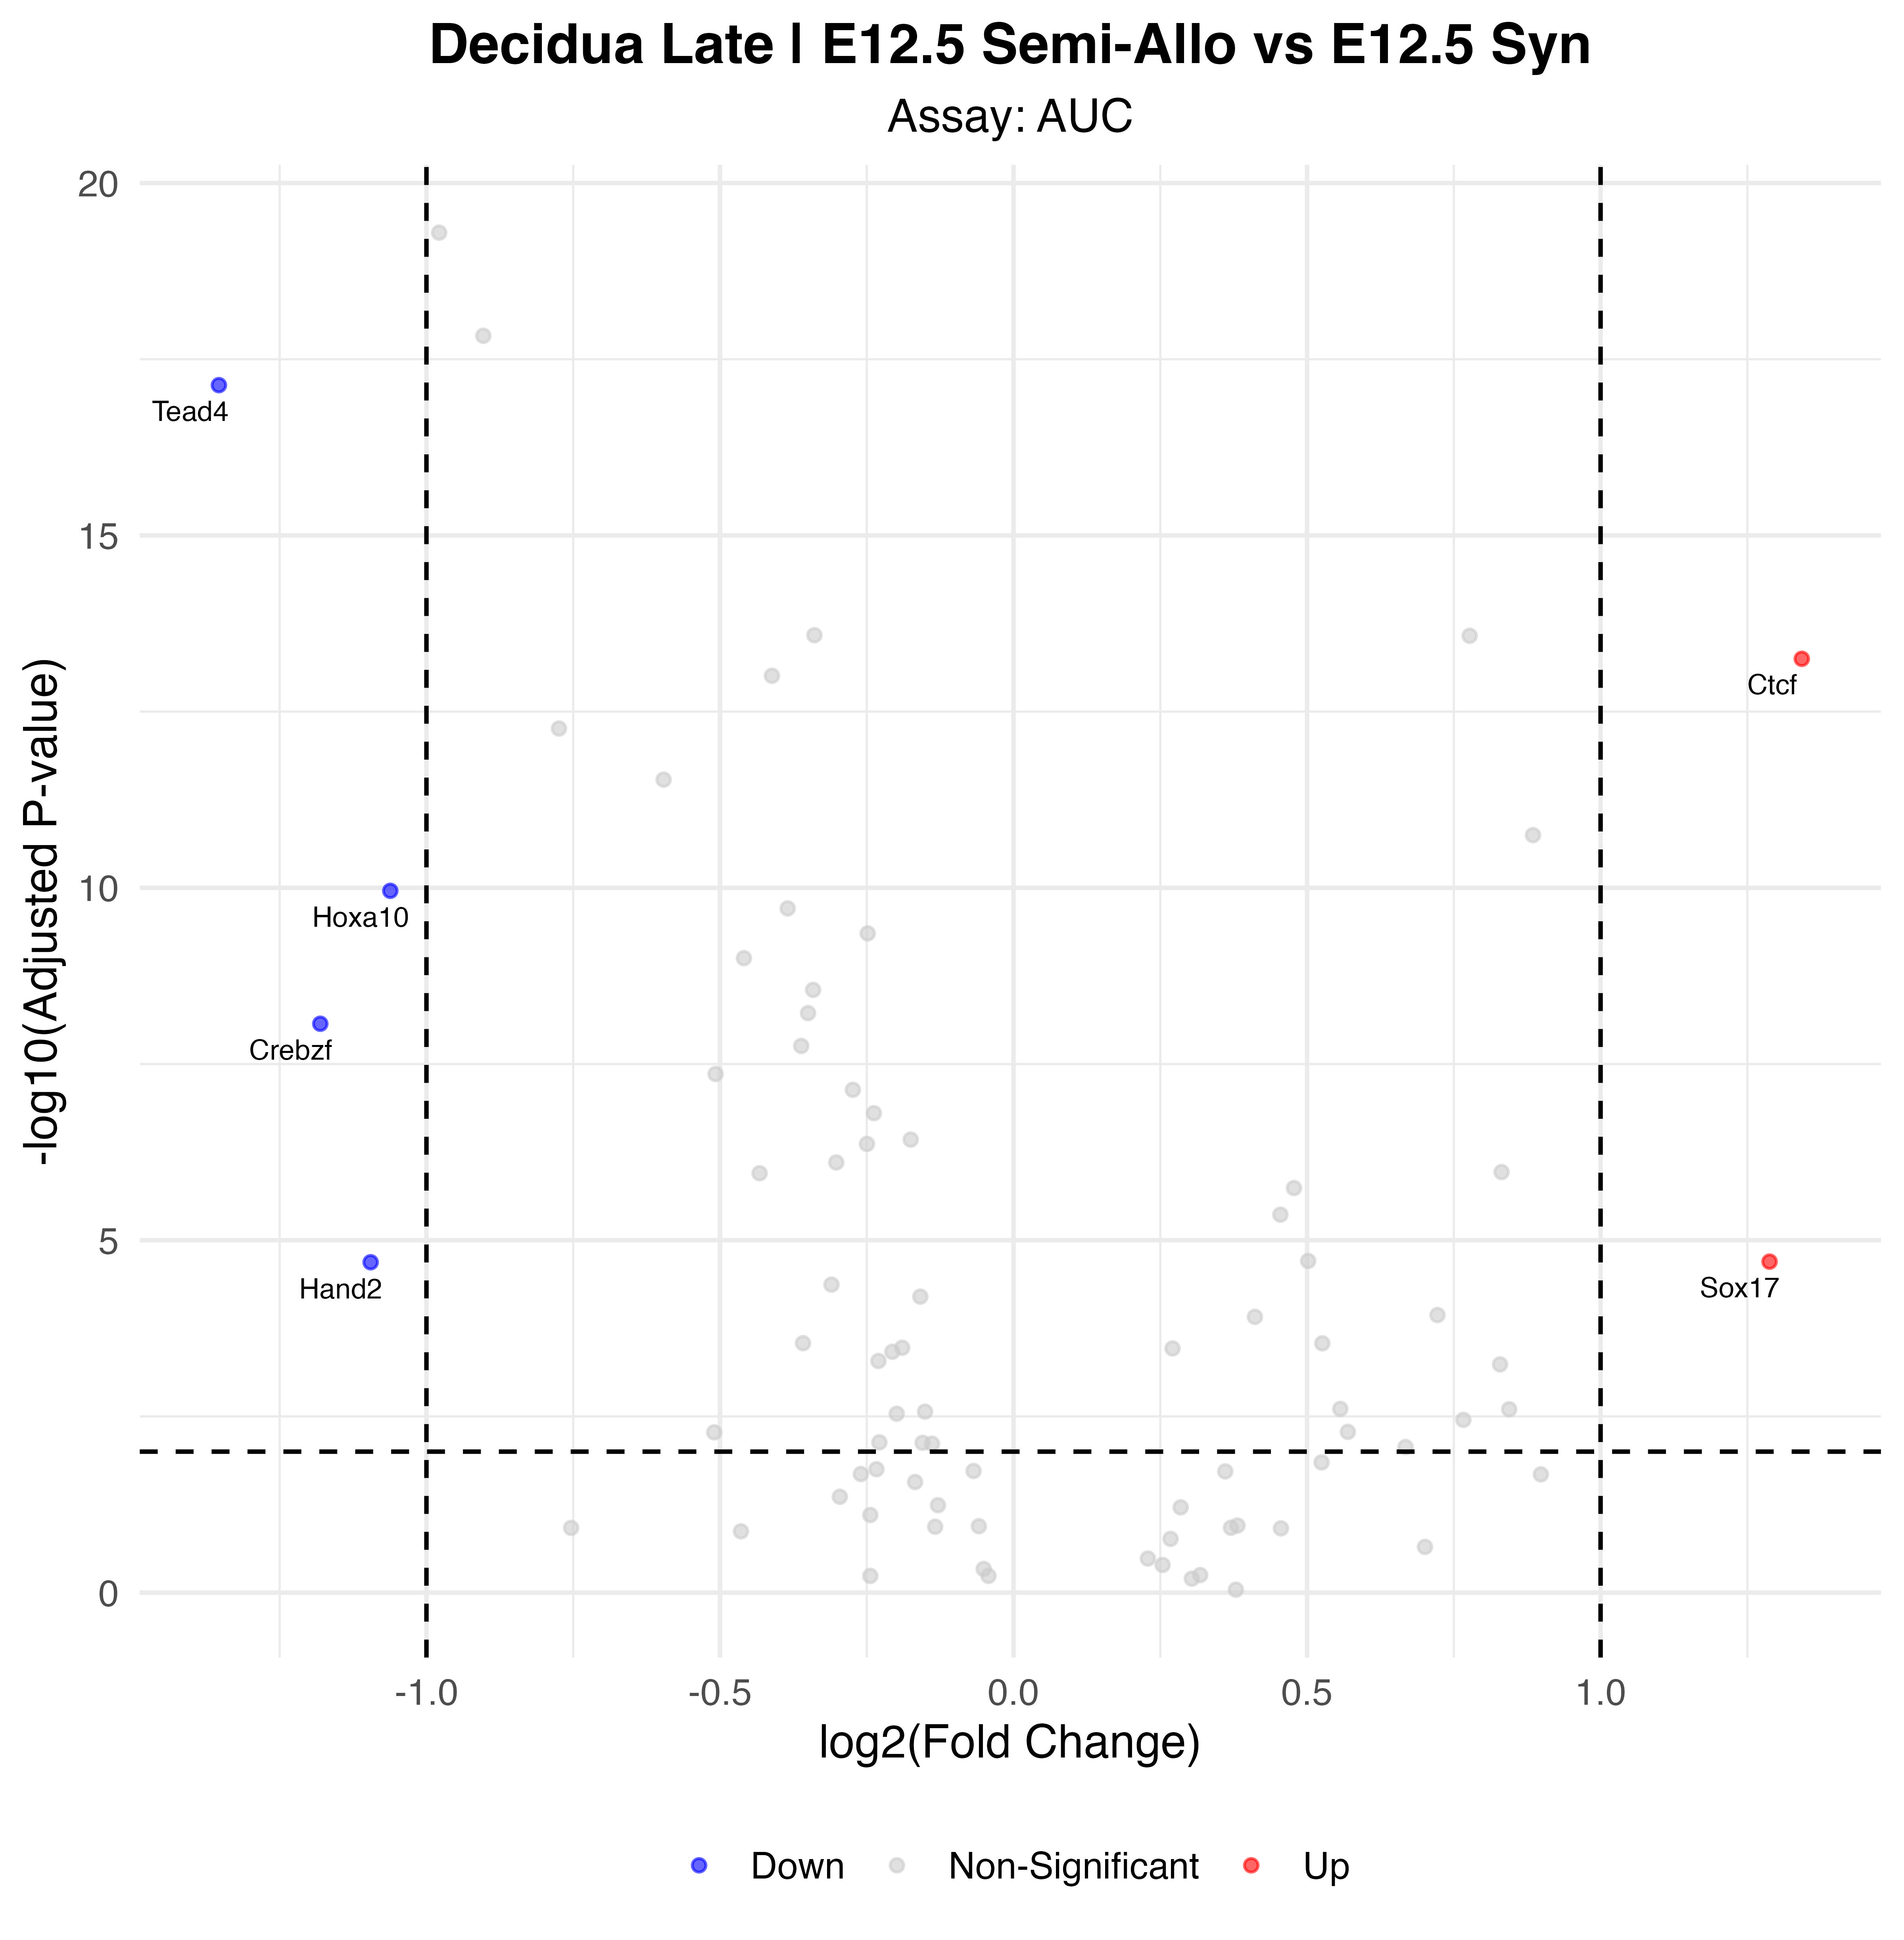

Source data for this figure (header and first rows):
p_val, avg_log2FC, pct.1, pct.2, p_val_adj, gene, p_val_adj_plot, Significance
2.51699940526687e-20, -1.354, 1, 0.983, 7.37480825743192e-18, Tead4, 7.37480825743192e-18, Down
1.92298073959565e-16, 1.343, 0.937, 0.638, 5.63433356701525e-14, Ctcf, 5.63433356701525e-14, Up
3.76560128457441e-13, -1.062, 0.874, 0.948, 1.1033211763803e-10, Hoxa10, 1.1033211763803e-10, Down
2.8975814812185e-11, -1.181, 0.379, 0.802, 8.4899137399702e-09, Crebzf, 8.4899137399702e-09, Down
6.87689873998913e-08, 1.288, 0.842, 0.621, 2.01493133081682e-05, Sox17, 2.01493133081682e-05, Up
7.01605852879168e-08, -1.095, 0.358, 0.716, 2.05570514893596e-05, Hand2, 2.05570514893596e-05, Down
